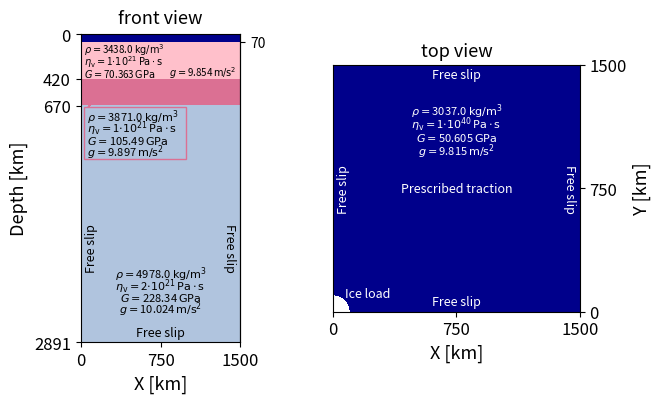

Write the Python code that produced this figure.
# -*- coding: utf-8 -*-
"""
Created on Thur Oct 7 by David Quiroga
Modified on Tues Oct 19 by Anne Glerum
"""
import numpy as np
import matplotlib.pyplot as plt
import matplotlib.colors as colors
from matplotlib.patches import ConnectionPatch
from matplotlib.patches import Rectangle
import matplotlib as mpl
mpl.rcParams['text.latex.preamble'] = r'\usepackage{{amsmath}}'

#----------------------------Output formatting------------------------------
# Function to output scientific notation nicely
def to_scientific_notation(number):
    a, b = '{:.0E}'.format(number).split('E+')
    return str(a) + rf'$\cdot 10^{{{b:}}}$'

#----------------------------General plotting parameters------------------------------

z_surface=0 		# Depth of the surface [km]
z_bottom=2891 		# Depth of the bottom boundary [km]
x_left=0 		# Distance of left lateral boundary [km]
x_right=1500 		# Distance of right lateral boundary [km]
y_front=0 		# Distance of front lateral boundary [km]
y_back=1500 		# Distance of back lateral boundary [km]

# -------------------------------------Setup-------------------------------------------

#  Array definitions
n_M=4                                           # Nr of materials
M=np.ones((1000,100))				# Array for material model 
Mtop=np.zeros((1000,1000))			# Array for surface
x=np.linspace(x_left,x_right,len(M[0,:]))	# Distance array [km]
zs=np.linspace(z_surface,z_bottom,len(M[:,0]))	# Depth array [km]
xtop=np.linspace(x_left,x_right,len(Mtop[0,:]))	# Distance array [km]
ytop=np.linspace(y_back,y_front,len(Mtop[:,0]))	# Distance array [km]
density=np.ones(len(zs))			# Density Array [kg/m3]
viscosity=np.ones(len(zs))			# Viscosity Array [Pa s]
shear_modulus=np.ones(len(zs))			# Shear modulus Array [Pa]
gravity=np.ones(len(zs))			# Gravity Array [m/s2]

# Create setup structure with depth; 4 materials fill the domain
for i in range(len(M[:,0])):
  for j in range(len(M[0,:])):
    if zs[i] <= 70.:
      M[i,j]=1
    elif zs[i] >= 70. and zs[i] < 420.:
      M[i,j]=2
    elif zs[i] >= 420. and zs[i] < 670.:
      M[i,j]=3
    elif zs[i] >= 670.:
      M[i,j]=4

# zero in ice load area, which has radius = 100 km
for i in range(len(Mtop[:,0])):
  for j in range(len(Mtop[0,:])):
    if xtop[j]*xtop[j] + ytop[i]*ytop[i] > 10000.:
      Mtop[i,j]=1

density[0]=3037
viscosity[0]=1e40
shear_modulus[0]=0.50605e11
gravity[0]=9.815
density[1]=3438
viscosity[1]=1e21
shear_modulus[1]=0.70363e11
gravity[1]=9.854
density[2]=3871
viscosity[2]=1e21
shear_modulus[2]=1.05490e11
gravity[2]=9.897
density[3]=4978
viscosity[3]=2e21
shear_modulus[3]=2.28340e11
gravity[3]=10.024
#-----------------------------------------Plotting--------------------------------------------

# Create subplots
fig, (ax) = plt.subplots(1,2,figsize=(7,4),sharex=False, squeeze=True)

cmap = colors.ListedColormap(['darkblue', 'pink', 'palevioletred', 'lightsteelblue']) # Create customized discrete colormap
cmaptop = colors.ListedColormap(['white','darkblue']) # Create customized discrete colormap
im=ax[0].imshow(M,extent=[x_left, x_right, z_bottom, z_surface], cmap=cmap)
im2=ax[1].imshow(Mtop,extent=[x_left, x_right, y_front, y_back], cmap=cmaptop)
# a)
ax[0].set_yticks([z_bottom,670,420,z_surface])
ax[0].set_xticks([x_left,x_right/2, x_right])
ax[0].set_xlabel('X [km]',fontsize=13)
ax[0].set_ylabel('Depth [km]',fontsize=13)
ax[0].set_xlim(x_left,x_right)
ax[0].set_ylim(z_bottom,z_surface)
ax[0].text(750,-105,'front view',fontsize=13,ha='center')
plt.setp(ax[0].get_xticklabels(),fontsize=12, visible=True)
plt.setp(ax[0].get_yticklabels(),fontsize=12, visible=True)
secy = ax[0].secondary_yaxis('right')
secy.set_yticks([70])
secy.set_yticklabels(["70"])
# b)
ax[1].set_yticks([y_front, y_back/2, y_back])
ax[1].set_xticks([x_left,x_right/2, x_right])
ax[1].yaxis.tick_right()
ax[1].yaxis.set_label_position("right")
ax[1].set_xlabel('X [km]',fontsize=13)
ax[1].set_ylabel('Y [km]',fontsize=13)
ax[1].set_xlim(x_left,x_right)
ax[1].set_ylim(y_front,y_back)
ax[1].text(750,1555,'top view',fontsize=13,ha='center')
plt.setp(ax[1].get_xticklabels(),fontsize=12, visible=True)
plt.setp(ax[1].get_yticklabels(),fontsize=12, visible=True)

# Annotations - Boundary Conditions
# Everything free slip except the top
ax[0].text(750,2800,'Free slip',fontsize=9, rotation = 0, va = 'center', ha = 'center')
ax[0].text(100,2000,'Free slip',fontsize=9, rotation = 90, va = 'center', ha = 'center')
ax[0].text(1400,2000,'Free slip',fontsize=9, rotation = -90, va = 'center', ha = 'center')
ax[1].text(750,750,'Prescribed traction',fontsize=9, rotation = 0, va = 'center', ha = 'center', color='white')
ax[1].text(60,750,'Free slip',fontsize=9, rotation = 90, va = 'center', ha = 'center', color='white')
ax[1].text(1440,750,'Free slip',fontsize=9, rotation = -90, va = 'center', ha = 'center', color='white')
ax[1].text(750,1440,'Free slip',fontsize=9, rotation = 0, va = 'center', ha = 'center', color='white')
ax[1].text(750,60,'Free slip',fontsize=9, rotation = 0, va = 'center', ha = 'center', color='white')
ax[1].text(210,110,'Ice load',fontsize=9, rotation = 0, va = 'center', ha = 'center', color='white')

# Annotations material properties
ax[1].text(750,1220,r'$\rho=$'+str(density[0])+' $\mathrm{kg/m^3}$', fontsize=8, ha='center', va='center', color='white')
ax[1].text(750,1140,'$\eta_{\mathrm{v}}=$'+to_scientific_notation(viscosity[0])+ '$\,\mathrm{Pa} \cdot \mathrm{s}$', fontsize=8, ha='center', va='center', color='white')
ax[1].text(750,1060,'$G=$'+str(shear_modulus[0]/1e9)+'$\, \mathrm{GPa}$', fontsize=8, ha='center', va='center', color='white')
ax[1].text(750,980,'$g=$'+str(gravity[0])+'$\, \mathrm{m/s^2}$', fontsize=8, ha='center', va='center', color='white')
#ax[0].add_patch(Rectangle((530, 1220), 950, 490,fill=False,lw=1,edgecolor='darkblue'))
#ax[0].arrow(1400,1220,-100,-1180,width=1,head_width=0, clip_on=False, fill=True, color='darkblue')
#ax[0].text(550,670+640,r'$\rho=$'+str(density[0])+' $\mathrm{kg/m^3}$', fontsize=8, ha='left', va='center')
#ax[0].text(550,670+750,'$\eta_{\mathrm{v}}=$'+str(viscosity[0])+ '$\,\mathrm{Pa} \cdot \mathrm{s}$', fontsize=8, ha='left', va='center')
#ax[0].text(550,670+860,'$G=$'+str(shear_modulus[0]/1e9)+'$\, \mathrm{GPa}$', fontsize=8, ha='left', va='center')
#ax[0].text(550,670+970,'$g=$'+str(gravity[0])+'$\, \mathrm{m/s^2}$', fontsize=8, ha='left', va='center')

ax[0].text(35,70+70,r'$\rho=$'+str(density[1])+' $\mathrm{kg/m^3}$', fontsize=7, ha='left', va='center')
ax[0].text(35,70+180,'$\eta_{\mathrm{v}}=$'+to_scientific_notation(viscosity[1])+ '$\,\mathrm{Pa} \cdot \mathrm{s}$', fontsize=7, ha='left', va='center')
ax[0].text(35,70+290,'$G=$'+str(shear_modulus[1]/1e9)+'$\, \mathrm{GPa}$', fontsize=7, ha='left', va='center')
ax[0].text(830,70+290,'$g=$'+str(gravity[1])+'$\, \mathrm{m/s^2}$', fontsize=7, ha='left', va='center')

ax[0].add_patch(Rectangle((35, 680), 950, 490,fill=False,lw=1,edgecolor='palevioletred'))
ax[0].arrow(70,680,100,-100,width=1,head_width=0, clip_on=False, fill=True, color='palevioletred')
ax[0].text(55,670+100,r'$\rho=$'+str(density[2])+' $\mathrm{kg/m^3}$', fontsize=8, ha='left', va='center')
ax[0].text(55,670+210,'$\eta_{\mathrm{v}}=$'+to_scientific_notation(viscosity[2])+ '$\,\mathrm{Pa} \cdot \mathrm{s}$', fontsize=8, ha='left', va='center')
ax[0].text(55,670+320,'$G=$'+str(shear_modulus[2]/1e9)+'$\, \mathrm{GPa}$', fontsize=8, ha='left', va='center')
ax[0].text(55,670+430,'$g=$'+str(gravity[2])+'$\, \mathrm{m/s^2}$', fontsize=8, ha='left', va='center')

ax[0].text(750,2891-640,r'$\rho=$'+str(density[3])+' $\mathrm{kg/m^3}$', fontsize=8, ha='center', va='center')
ax[0].text(750,2891-530,'$\eta_{\mathrm{v}}=$'+to_scientific_notation(viscosity[3])+ '$\,\mathrm{Pa} \cdot \mathrm{s}$', fontsize=8, ha='center', va='center')
ax[0].text(750,2891-420,'$G=$'+str(shear_modulus[3]/1e9)+'$\, \mathrm{GPa}$', fontsize=8, ha='center', va='center')
ax[0].text(750,2891-310,'$g=$'+str(gravity[3])+'$\, \mathrm{m/s^2}$', fontsize=8, ha='center', va='center')

# Save Figure
plt.savefig('9_viscoelastic_3D_loading_setup.png',bbox_inches="tight",dpi=300)
plt.close()
